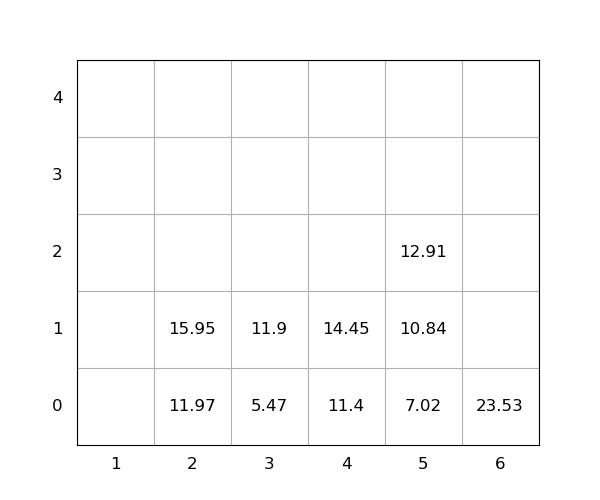

Data behind this chart, as committed beside it:
idx, loc_x, loc_y, loc_z, weight, group, score, seq, reloc, size(ft)
1, 2, 0, 0, 11.97, 0, 11.97, 0, 0, 20
2, 5, 0, 0, 7.02, 0, 7.02, 0, 0, 20
3, 6, 0, 0, 23.53, 0, 23.53, 0, 0, 20
4, 5, 0, 1, 10.84, 0, 10.84, 1, 0, 20
5, 2, 0, 1, 15.95, 0, 15.95, 2, 0, 20
6, 5, 0, 2, 12.91, 0, 12.91, 3, 0, 20
7, 3, 0, 0, 5.47, 0, 5.47, 4, 0, 20
8, 3, 0, 1, 11.9, 0, 11.9, 5, 0, 20
9, 4, 0, 0, 11.4, 0, 11.4, 6, 0, 20
10, 4, 0, 1, 14.45, 0, 14.45, 7, 0, 20
